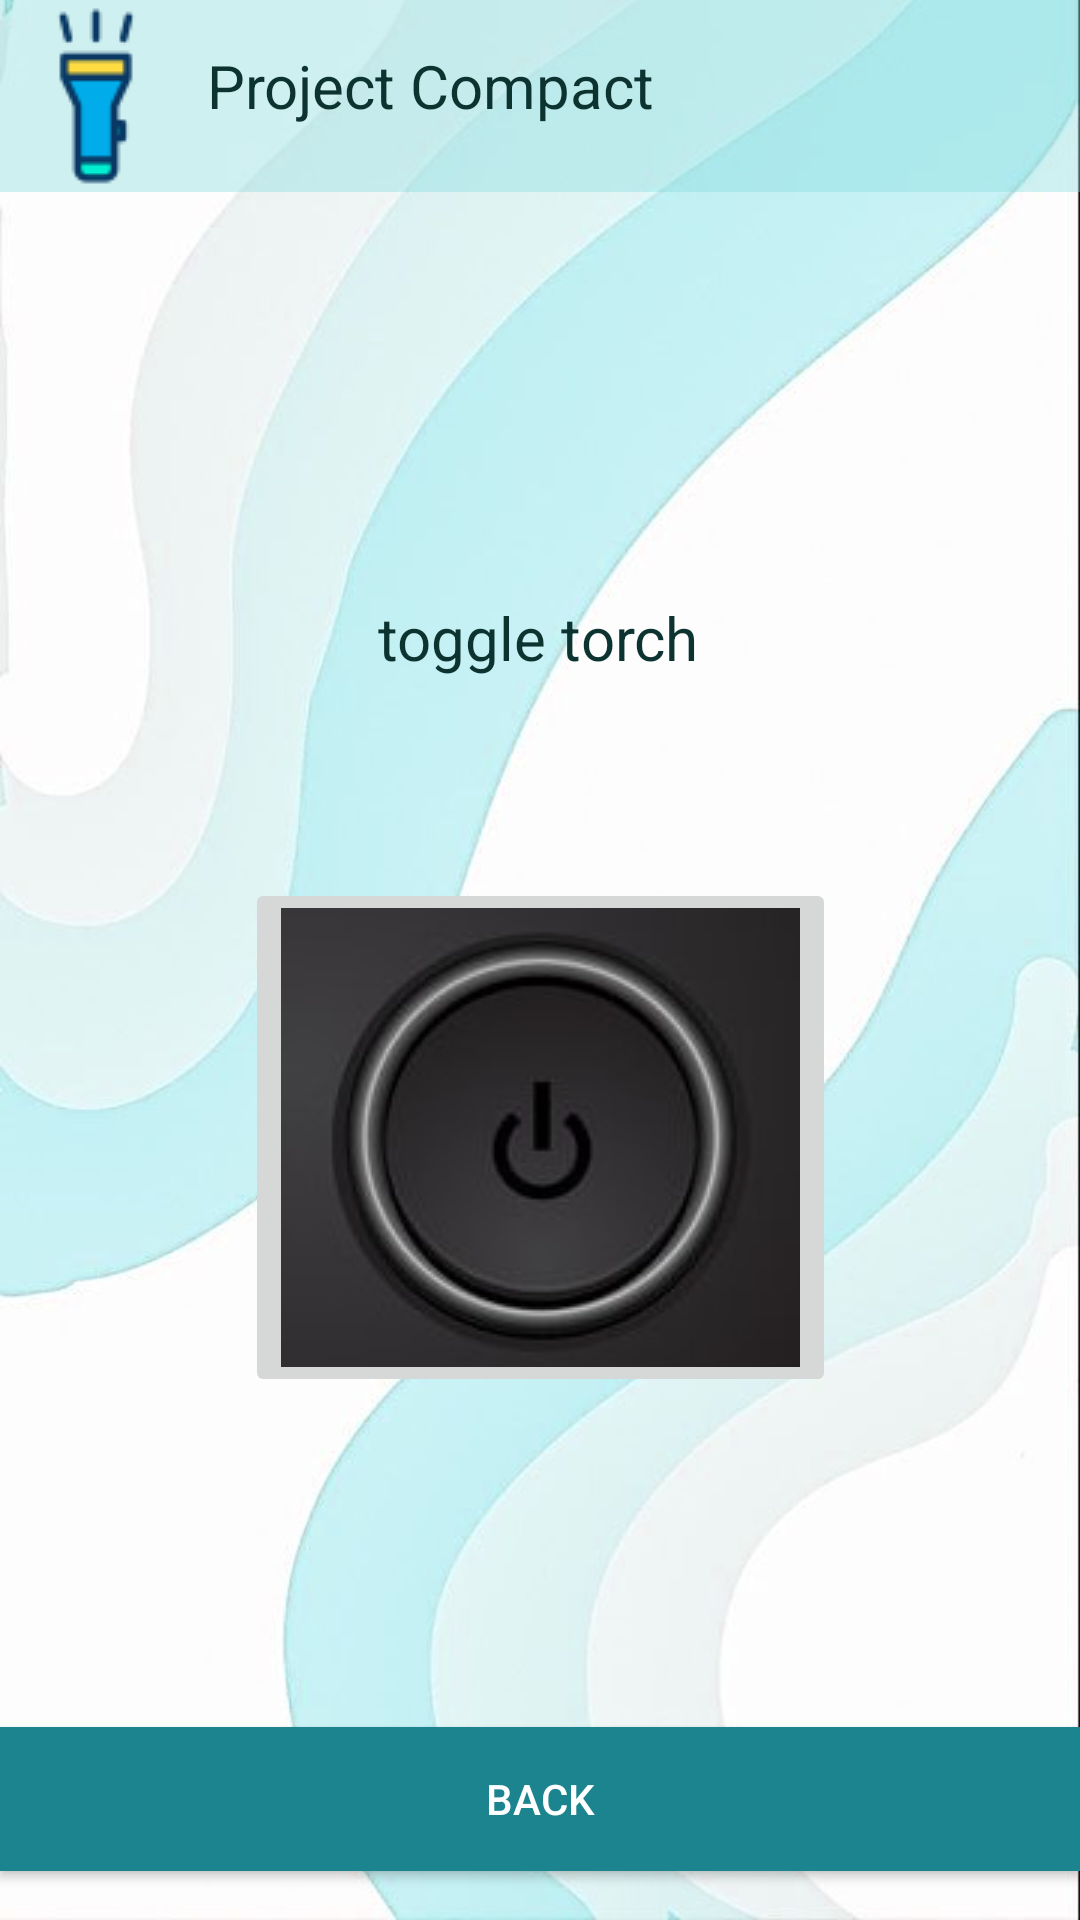

Reconstruct the res/layout file that produces this screen, plus the resources it refers to.
<!-- AndroidManifest.xml: application theme Theme.ProjectCompact -->
<!-- res/layout/activity_torch.xml -->
<?xml version="1.0" encoding="utf-8"?>
<androidx.constraintlayout.widget.ConstraintLayout xmlns:android="http://schemas.android.com/apk/res/android"
    xmlns:app="http://schemas.android.com/apk/res-auto"
    xmlns:tools="http://schemas.android.com/tools"
    android:layout_width="match_parent"
    android:layout_height="match_parent"
    android:background="@drawable/asbackground"
    tools:context=".Torch">

    <HorizontalScrollView
        android:id="@+id/horizontalScrollView5"
        android:layout_width="match_parent"
        android:layout_height="wrap_content"
        android:background="#6184D9DC"
        app:layout_constraintEnd_toEndOf="parent"
        app:layout_constraintStart_toStartOf="parent"
        app:layout_constraintTop_toTopOf="parent">

        <LinearLayout
            android:layout_width="wrap_content"
            android:layout_height="wrap_content"
            android:orientation="horizontal">

            <ImageButton
                android:layout_width="wrap_content"
                android:layout_height="wrap_content"
                android:background="@drawable/astorch" />

            <TextView
                android:layout_width="wrap_content"
                android:layout_height="wrap_content"
                android:layout_marginStart="5dp"
                android:layout_marginTop="15dp"
                android:text="Project Compact"
                android:textColor="@color/textColor"
                android:textSize="20dp" />

        </LinearLayout>
    </HorizontalScrollView>

    <ImageButton
        android:id="@+id/imageButton8"
        android:layout_width="wrap_content"
        android:layout_height="wrap_content"
        app:layout_constraintBottom_toBottomOf="parent"
        app:layout_constraintEnd_toEndOf="parent"
        app:layout_constraintStart_toStartOf="parent"
        app:layout_constraintTop_toBottomOf="@+id/horizontalScrollView5"
        app:layout_constraintVertical_bias="0.567"
        app:srcCompat="@drawable/off" />

    <TextView
        android:id="@+id/textView6"
        android:layout_width="wrap_content"
        android:layout_height="wrap_content"
        android:backgroundTint="@color/textColor"
        android:foregroundTint="@color/textColor"
        android:text="toggle torch"
        android:textColor="@color/textColor"
        android:textSize="20dp"
        app:layout_constraintBottom_toBottomOf="parent"
        app:layout_constraintEnd_toEndOf="parent"
        app:layout_constraintHorizontal_bias="0.498"
        app:layout_constraintStart_toStartOf="parent"
        app:layout_constraintTop_toBottomOf="@+id/horizontalScrollView5"
        app:layout_constraintVertical_bias="0.246" />

    <Button
        android:id="@+id/button14"
        android:layout_width="match_parent"
        android:layout_height="wrap_content"
        android:background="#1C848E"
        android:text="back"
        android:textColor="#FFFFFF"
        app:layout_constraintBottom_toBottomOf="parent"
        app:layout_constraintEnd_toEndOf="parent"
        app:layout_constraintHorizontal_bias="1.0"
        app:layout_constraintStart_toStartOf="parent"
        app:layout_constraintTop_toBottomOf="@+id/horizontalScrollView5"
        app:layout_constraintVertical_bias="0.969" />

</androidx.constraintlayout.widget.ConstraintLayout>
<!-- resources referenced by this layout -->
<resources>
  <color name="textColor">#0C3330</color>
  <!-- drawable astorch: png bitmap (drawable, 1311 bytes) -->
  <!-- drawable off: jpg bitmap (drawable, 26407 bytes) -->
  <style name="Theme.ProjectCompact" parent="Theme.AppCompat.DayNight.DarkActionBar">
          
          <item name="colorPrimary">@color/teal_200</item>
          <item name="colorPrimaryVariant">@color/teal_700</item>
          <item name="colorOnPrimary">@color/white</item>
          
          <item name="colorSecondary">@color/teal_200</item>
          <item name="colorSecondaryVariant">@color/teal_700</item>
          <item name="colorOnSecondary">@color/black</item>
          
          <item name="android:statusBarColor" tools:targetApi="l">?attr/colorPrimaryVariant</item>
          
      </style>
  <color name="teal_200">#FF03DAC5</color>
  <color name="teal_700">#FF018786</color>
  <color name="white">#FFFFFFFF</color>
  <color name="black">#FF000000</color>
</resources>
